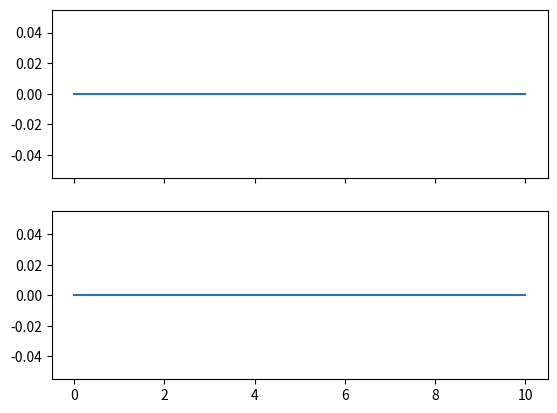

Write the Python code that produced this figure.
#!/usr/bin/python

import matplotlib.pyplot as plt

fig, ax = plt.subplots(2,1, sharex=True)

SeqStart=0
SeqEnd =10
y=0
ax[0].plot([SeqStart, SeqEnd],[y,y])
ax[1].plot([SeqStart, SeqEnd],[y,y])

plt.show()

